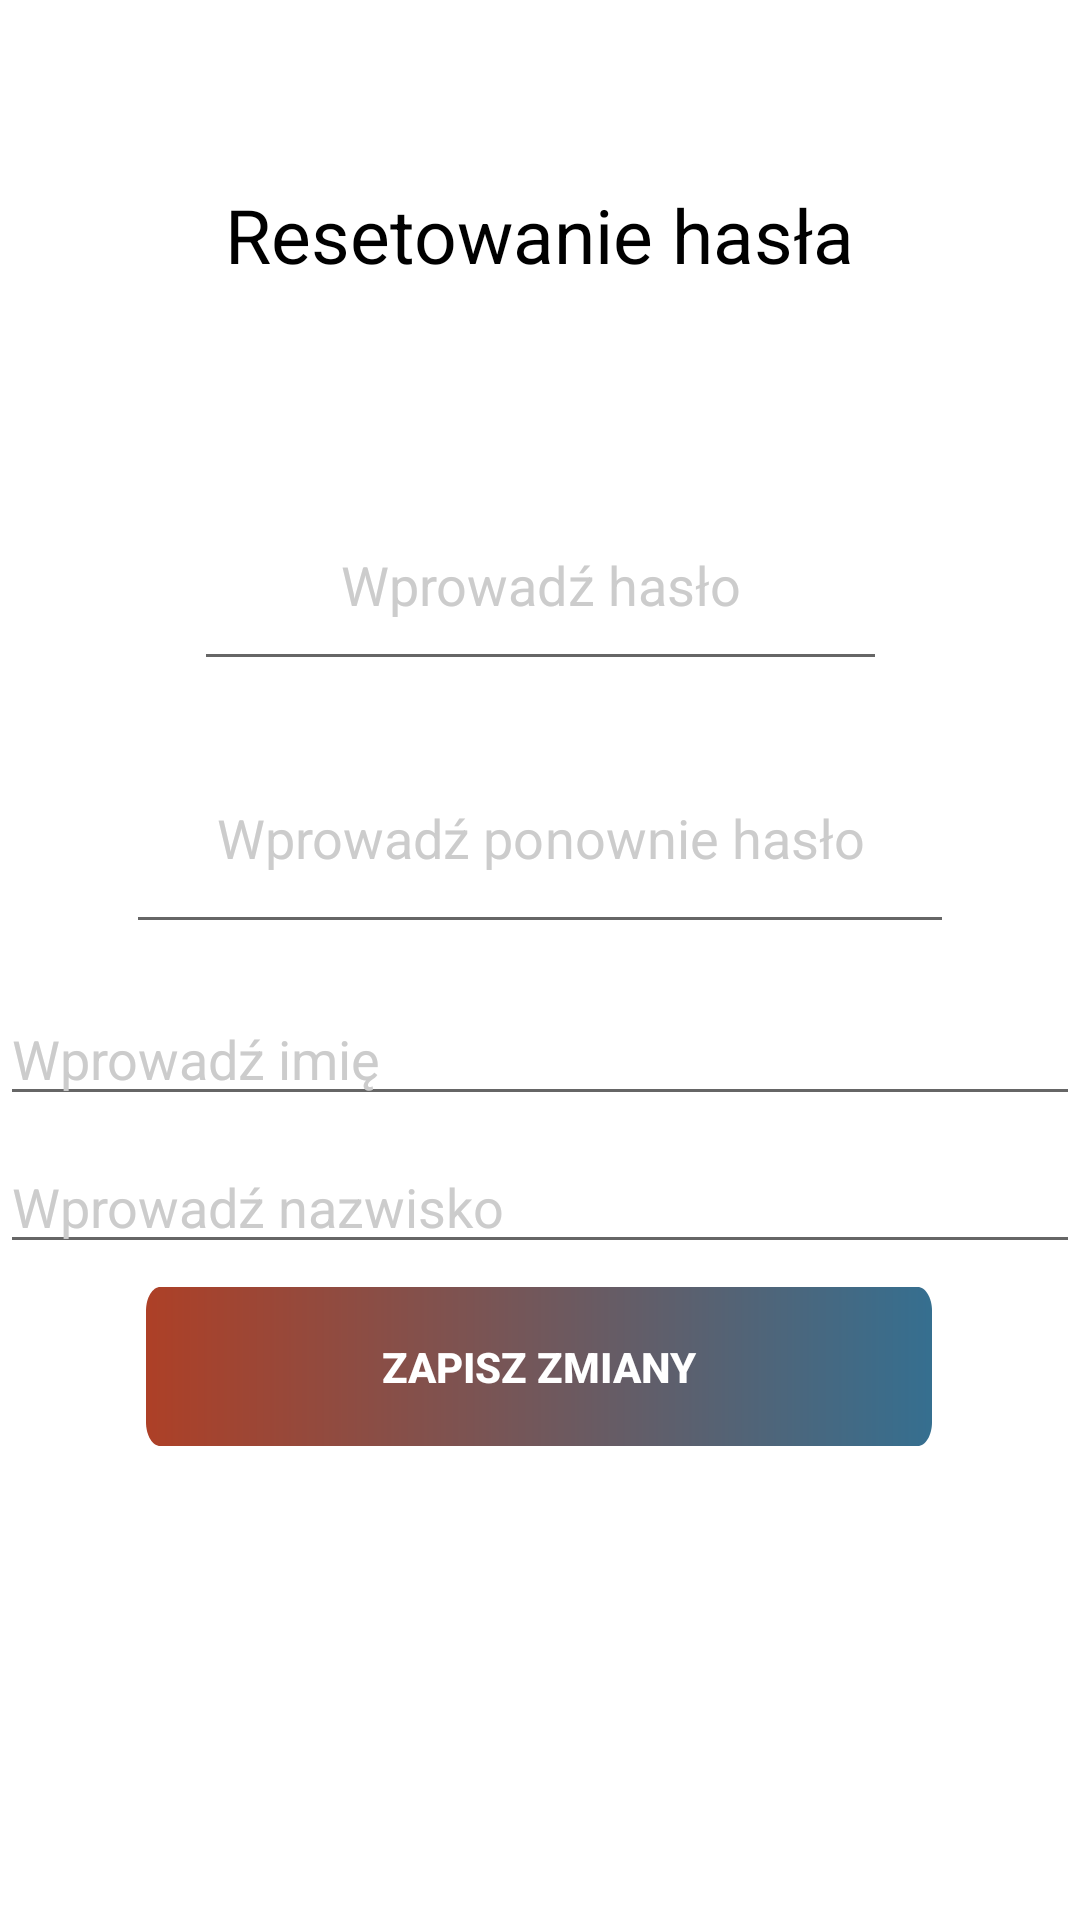

Here is an Android app screen rendered from its layout file. Give the layout XML and the strings, colors and styles it references.
<!-- AndroidManifest.xml: activity theme Theme.MobilePharmacy.NoActionBar -->
<!-- res/layout/settings.xml -->
<androidx.constraintlayout.widget.ConstraintLayout xmlns:android="http://schemas.android.com/apk/res/android"
    xmlns:app="http://schemas.android.com/apk/res-auto"
    xmlns:tools="http://schemas.android.com/tools"
    android:layout_width="match_parent"
    android:layout_height="match_parent"
    android:orientation="vertical">

    <TextView
        android:layout_width="293dp"
        android:layout_height="83dp"
        android:text="Resetowanie hasła"
        android:textAlignment="center"
        android:textSize="25sp"
        app:layout_constraintBottom_toBottomOf="parent"
        app:layout_constraintEnd_toEndOf="parent"
        app:layout_constraintHorizontal_bias="0.498"
        app:layout_constraintStart_toStartOf="parent"
        app:layout_constraintTop_toTopOf="parent"
        app:layout_constraintVertical_bias="0.11" />

    <androidx.appcompat.widget.AppCompatButton
        android:id="@+id/buttonSaveChanges"
        style="@style/button"
        android:layout_width="262dp"
        android:layout_height="53dp"
        android:text="ZAPISZ ZMIANY"
        app:layout_constraintBottom_toBottomOf="parent"
        app:layout_constraintEnd_toEndOf="parent"
        app:layout_constraintHorizontal_bias="0.496"
        app:layout_constraintStart_toStartOf="parent"
        app:layout_constraintTop_toTopOf="parent"
        app:layout_constraintVertical_bias="0.731" />

    <EditText
        android:id="@+id/passwordSettings"
        android:layout_width="231dp"
        android:layout_height="67dp"
        android:inputType="textPassword"
        android:hint="Wprowadź hasło"
        android:textAlignment="center"
        android:textColor="@color/grey"
        android:textColorHint="@color/grey"
        app:layout_constraintBottom_toBottomOf="parent"
        app:layout_constraintEnd_toEndOf="parent"
        app:layout_constraintStart_toStartOf="parent"
        app:layout_constraintTop_toTopOf="parent"
        app:layout_constraintVertical_bias="0.279" />

    <EditText
        android:id="@+id/repeatSettings"
        android:layout_width="276dp"
        android:layout_height="74dp"
        android:inputType="textPassword"
        android:hint="Wprowadź ponownie hasło"
        android:textAlignment="center"
        android:textColor="@color/grey"
        android:textColorHint="@color/grey"
        app:layout_constraintBottom_toBottomOf="parent"
        app:layout_constraintEnd_toEndOf="parent"
        app:layout_constraintStart_toStartOf="parent"
        app:layout_constraintTop_toTopOf="parent"
        app:layout_constraintVertical_bias="0.425" />


    <EditText
        android:id="@+id/firstNameSettings"
        android:layout_width="match_parent"
        android:layout_height="wrap_content"
        android:layout_marginTop="16dp"
        android:hint="Wprowadź imię"
        android:textColor="@color/grey"
        android:textColorHint="@color/grey"
        app:layout_constraintTop_toBottomOf="@id/repeatSettings"
        app:layout_constraintStart_toStartOf="parent"
        app:layout_constraintEnd_toEndOf="parent"
        />

    <EditText
        android:id="@+id/lastNameSettings"
        android:layout_width="match_parent"
        android:layout_height="wrap_content"
        android:layout_marginTop="8dp"
        android:hint="Wprowadź nazwisko"
        android:textColor="@color/grey"
        android:textColorHint="@color/grey"
        app:layout_constraintTop_toBottomOf="@id/firstNameSettings"
        app:layout_constraintStart_toStartOf="parent"
        app:layout_constraintEnd_toEndOf="parent"
        />

</androidx.constraintlayout.widget.ConstraintLayout>
<!-- resources referenced by this layout -->
<resources>
  <color name="grey">#CCCCCC</color>
  <style name="button">
          <item name="android:background">@drawable/button</item>
          <item name="android:textColor">@color/white</item>
          <item name="android:textSize">14sp</item>
          <item name="android:textStyle">bold</item>
      </style>
  <style name="Theme.MobilePharmacy.NoActionBar">
          <item name="windowActionBar">false</item>
          <item name="windowNoTitle">true</item>
      </style>
  <!-- drawable button (drawable) -->
  <?xml version="1.0" encoding="utf-8"?>
  <vector
  xmlns:android="http://schemas.android.com/apk/res/android"
  xmlns:aapt="http://schemas.android.com/aapt"
  android:width="328dp"
  android:height="40dp"
  android:viewportWidth="328"
  android:viewportHeight="40"
      >
  <group>
      <clip-path
          android:pathData="M6 0H322C325.314 0 328 2.68629 328 6V34C328 37.3137 325.314 40 322 40H6C2.68629 40 0 37.3137 0 34V6C0 2.68629 2.68629 0 6 0Z"
          />
      <group
          android:translateX="1"
          android:translateY="1"
          android:pivotX="164"
          android:pivotY="20"
          android:scaleX="2"
          android:scaleY="2"
          android:rotation="-180"
          >
          <path
              android:pathData="M0 0V40H328V0"
              >
              <aapt:attr name="android:fillColor">
                  <gradient
                      android:type="linear"
                      android:startX="82"
                      android:startY="20"
                      android:endX="246"
                      android:endY="20"
                      >
                      <item
                          android:color="#356F90"
                          android:offset="0"
                          />
                      <item
                          android:color="#AD4027"
                          android:offset="1"
                          />
                  </gradient>
              </aapt:attr>
          </path>
      </group>
  </group>
  </vector>
  <color name="white">#FFFFFFFF</color>
</resources>
